Run: headless pygame with SDL's dummy video driver; simulated clock (each Clock.tick advances the game by its frame time, no real sleeping); random seed 0; keys injected as events and as key.get_pressed() state; no mouse input.
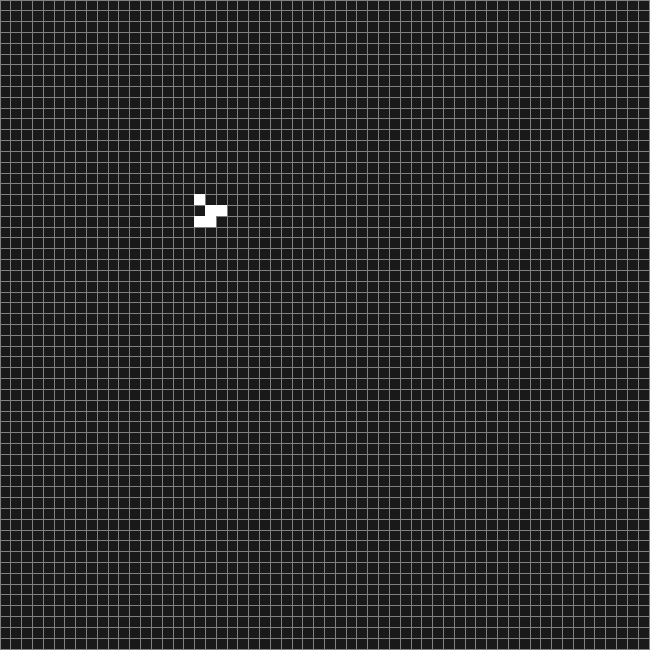
Frame 1 of 4 · flips 1–60 · no input
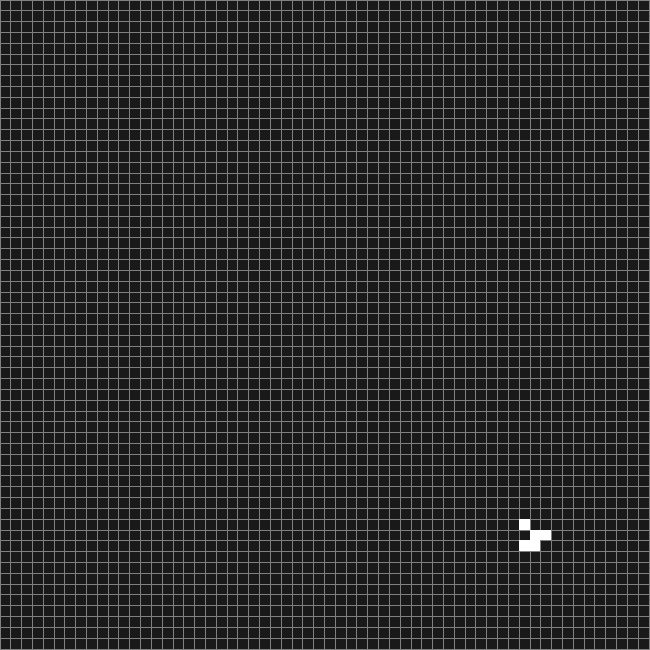
Frame 2 of 4 · flips 61–180 · tapped SPACE, RETURN · held RIGHT (→), D
Frame 3 of 4 · flips 181–300 · held DOWN (↓), S · screen same as frame 1, image omitted
Frame 4 of 4 · flips 301–420 · held LEFT (←), A, UP (↑), W · screen same as frame 2, image omitted

The pygame program that drew these frames:

import time
import pygame
pygame.init()

#tamaño de la pantalla
size = width, height = 650, 650

co_fondo = 25, 25, 25 #color

ventana = pygame.display.set_mode(size) #ventana con tamaño

ventana.fill(co_fondo) #dar el color del fondo


# numero de celulas.
celulasX, celulasY = 60, 60


#tamaño de las celulas dependiendo el tamaño de la ventana
dim_ce_X = (width-1)/celulasX
dim_ce_Y = (height-1)/celulasY


#estado de celulas, vivas = 1 y muertas = 0
estados = [[0]*celulasX for i in range(celulasY)]
co_estados = []


#mover
estados[5][3] = 1
estados[5][4] = 1
estados[5][5] = 1
estados[4][5] = 1
estados[3][4] = 1


#bucle
while True:

    # crear copia de los estados llamada co_estados
    co_estados=[]
    for i in range(len(estados)):
        co_estados.append(estados[i].copy())


    ventana.fill(co_fondo)
    time.sleep(0.1)

    #dibujar cuadricula
    for x in range(0, celulasX):
        for y in range(0, celulasY):

            """se crea la "cuadricula" donde estaran todas las celulas"""
            poligono = [((y + 1) * dim_ce_X, (x + 1) * dim_ce_Y),
                        ((y) * dim_ce_X, (x + 1) * dim_ce_Y),
                        ((y) * dim_ce_X, (x) * dim_ce_Y),
                        ((y + 1) * dim_ce_X, (x) * dim_ce_Y)]

            if co_estados[x][y] == 0:
                pygame.draw.polygon(ventana, (128, 128, 128), poligono, 1)  # dibujar la cuadricula

            else:
                pygame.draw.polygon(ventana, (255, 255, 255), poligono, 0)


            #ver el numero de vecinos vivos
            num_vecinos = estados[(x - 1) % celulasX][(y - 1) % celulasY] + estados[x % celulasX][(y - 1) % celulasY] + estados[(x + 1) % celulasX] [(y - 1) % celulasY] + \
                          estados[(x - 1) % celulasX][(y) % celulasY] +                                                 estados[(x + 1) % celulasX][(y) % celulasY] + \
                          estados[(x - 1) % celulasX][(y + 1) % celulasY] + estados[(x) % celulasX][(y + 1) % celulasY] + estados[(x + 1) % celulasX][(y + 1) % celulasY]


            # regla 2: si una celula muerta tiene 3 vecinos esta nace
            if estados[x][y] == 0 and num_vecinos == 3:
                co_estados[x][y] = 1


            #regla 1: si una celula tiene menos de 2 o mas de 3 celulas vivas, esta muere
            elif estados[x][y] == 1 and (num_vecinos < 2 or num_vecinos > 3):
                co_estados[x][y] = 0


    estados=[]
    for j in range(len(co_estados)):
        estados.append(co_estados[j].copy())


    pygame.display.flip()
